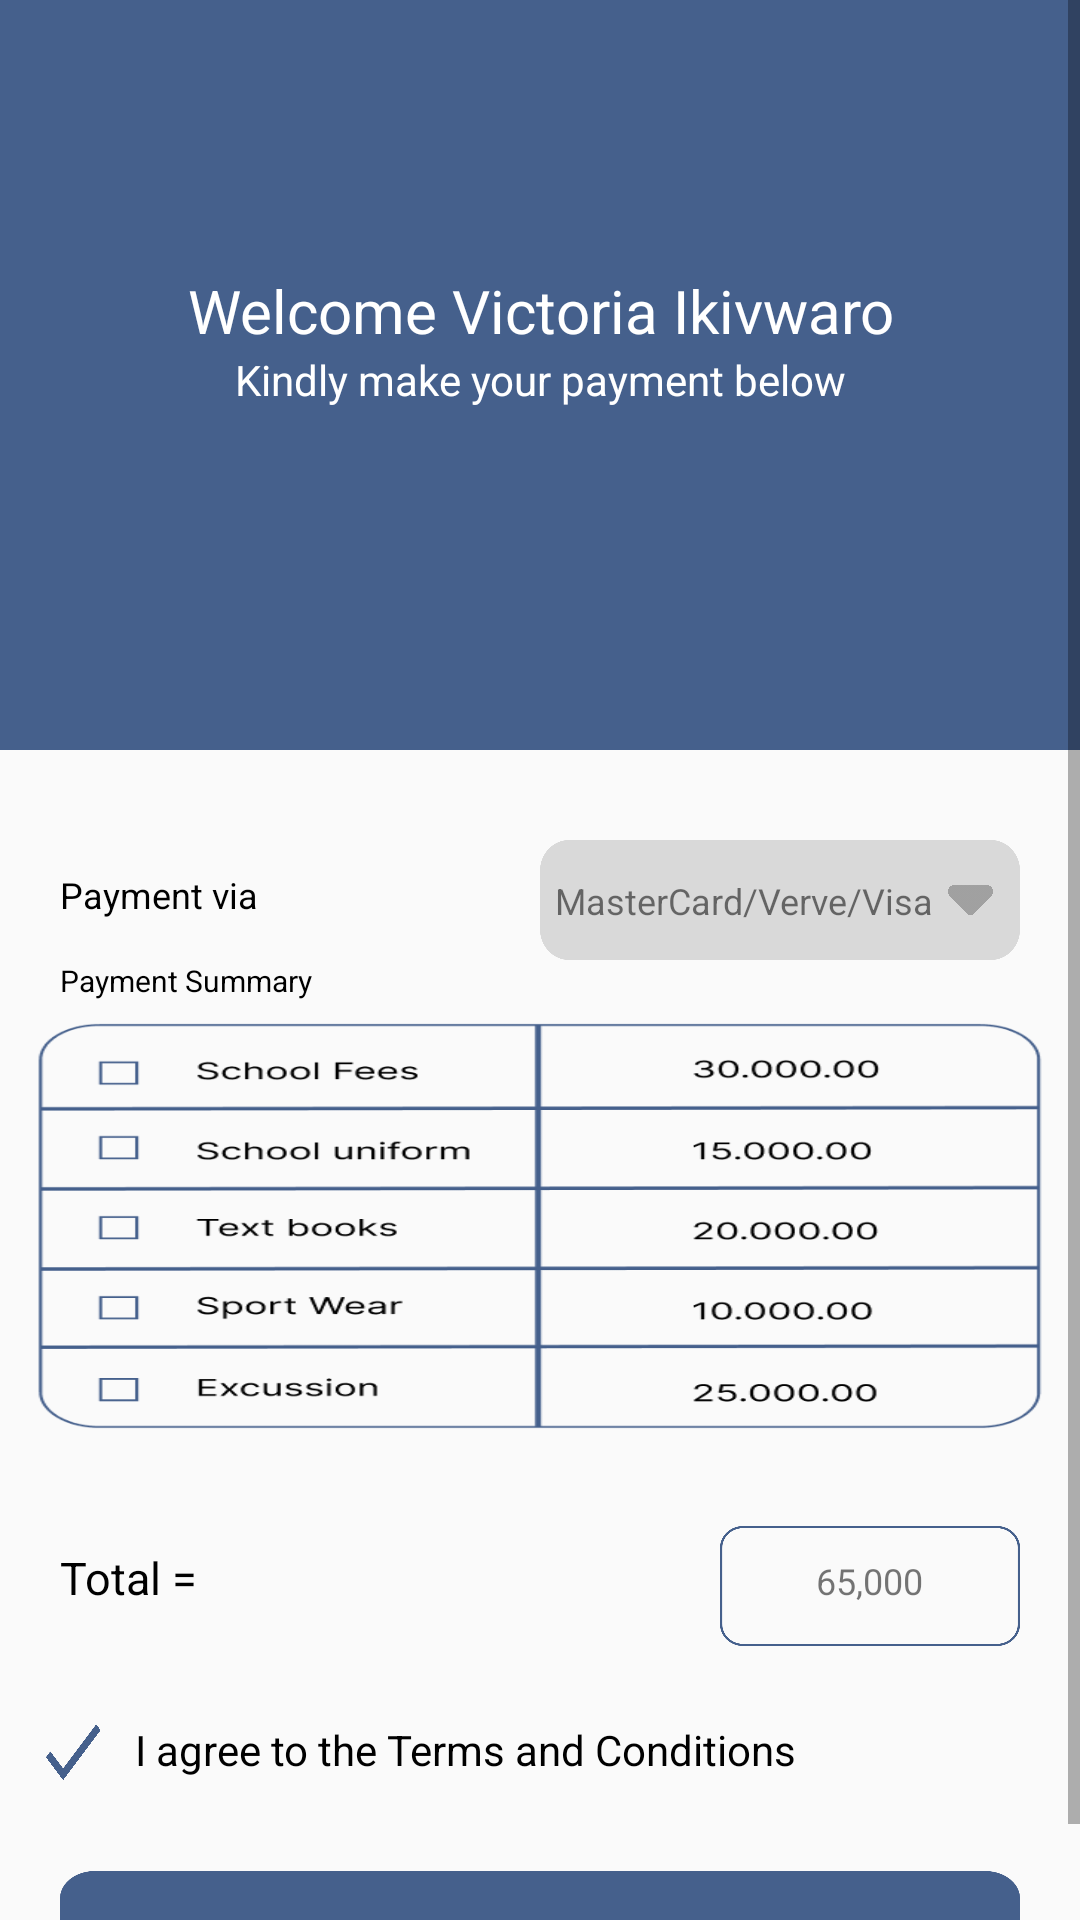

Here is an Android app screen rendered from its layout file. Give the layout XML and the strings, colors and styles it references.
<!-- AndroidManifest.xml: application theme Theme.Emafely -->
<!-- res/layout/activity_pre_nursery_page.xml -->
<?xml version="1.0" encoding="utf-8"?>
<LinearLayout xmlns:android="http://schemas.android.com/apk/res/android"
    xmlns:app="http://schemas.android.com/apk/res-auto"
    xmlns:tools="http://schemas.android.com/tools"
    android:layout_width="match_parent"
    android:orientation="vertical"
    android:layout_height="match_parent"
    tools:context=".activities.PreNurseryPage">

    <ScrollView
        android:layout_width="match_parent"
        android:layout_height="match_parent">

        <LinearLayout
            android:layout_width="match_parent"
            android:layout_height="wrap_content"
            android:orientation="vertical">
            <LinearLayout
            android:layout_width="match_parent"
            android:layout_height="250dp"
            android:background="#45608C"
            android:orientation="vertical">

            <ImageView
                android:id="@+id/IV_back_arrow"
                android:layout_width="30dp"
                android:layout_height="30dp"
                android:background="@drawable/ic_baseline_keyboard_backspace_24"
                android:layout_marginTop="20dp"
                android:layout_marginLeft="20dp"/>

            <TextView
                android:layout_width="match_parent"
                android:layout_height="wrap_content"
                android:text="Welcome Victoria Ikivwaro"
                android:textSize="20sp"
                android:textColor="#FFFFFF"
                android:gravity="center"
                android:layout_marginTop="40dp"/>

            <TextView
                android:layout_width="match_parent"
                android:layout_height="wrap_content"
                android:text="Kindly make your payment below"
                android:textSize="14sp"
                android:textColor="#FFFFFF"
                android:gravity="center" />

            <View
                android:layout_width="match_parent"
                android:layout_height="1dp"
                android:layout_marginRight="30dp"
                android:layout_marginLeft="30dp"
                android:layout_marginTop="30dp"
                android:background="@drawable/linewa"/>

              </LinearLayout>
            <LinearLayout
                android:layout_marginTop="30dp"
                android:layout_width="match_parent"
                android:layout_height="40dp"
                android:orientation="horizontal">
                <LinearLayout
                    android:layout_width="match_parent"
                    android:layout_height="wrap_content"
                    android:orientation="horizontal">

                    <TextView
                        android:layout_width="wrap_content"
                        android:layout_height="wrap_content"
                        android:text="Payment via"
                        android:paddingLeft="20dp"
                        android:layout_marginTop="10dp"
                        android:textSize="12sp"
                        android:textColor="#000000"/>
                    <View
                        android:layout_width="20dp"
                        android:layout_height="20dp"
                        android:layout_weight="1"/>
                    <LinearLayout
                        android:layout_width="160dp"
                        android:layout_height="40dp"
                        android:layout_marginRight="20dp"
                        android:orientation="horizontal"
                        android:background="@drawable/transparent_box">

                        <TextView
                            android:layout_width="wrap_content"
                            android:layout_height="wrap_content"
                            android:text="MasterCard/Verve/Visa"
                            android:paddingLeft="5dp"
                            android:paddingRight="5dp"
                            android:layout_marginTop="12dp"
                            android:textSize="12sp"/>

                        <View
                            android:layout_width="15dp"
                            android:layout_height="10dp"
                            android:layout_marginTop="15dp"
                            android:background="@drawable/arrow_down_small"/>

                    </LinearLayout>
                </LinearLayout>
            </LinearLayout>

            <TextView
                android:layout_width="wrap_content"
                android:layout_height="wrap_content"
                android:text="Payment Summary"
                android:textSize="10sp"
                android:textColor="#000000"
                android:layout_marginLeft="20dp"/>

            <ImageView
                android:layout_width="match_parent"
                android:layout_height="150dp"
                android:scaleType="fitXY"
                android:src="@drawable/align"/>

            <LinearLayout
                android:layout_width="match_parent"
                android:layout_height="50dp"
                android:layout_marginTop="15dp"
                android:orientation="horizontal">

                <TextView
                    android:id="@+id/btn_total"
                    android:layout_width="wrap_content"
                    android:layout_height="wrap_content"
                    android:text="Total ="
                    android:textSize="15sp"
                    android:layout_marginTop="17dp"
                    android:textColor="#000000"
                    android:layout_marginLeft="20dp"/>

                <View
                    android:layout_width="20dp"
                    android:layout_height="20dp"
                    android:layout_weight="1"/>



                <LinearLayout
                    android:id="@+id/layout_box"
                    android:layout_width="100dp"
                    android:orientation="vertical"
                    android:layout_height="40dp"
                    android:layout_marginTop="10dp"
                    android:layout_marginRight="20dp"
                    android:background="@drawable/plain_box">

                    <TextView
                        android:layout_width="wrap_content"
                        android:layout_height="wrap_content"
                        android:text="65,000"
                        android:textSize="12sp"
                        android:layout_gravity="center"
                        android:layout_marginTop="10dp"/>

                </LinearLayout>
            </LinearLayout>


            <LinearLayout
                android:layout_width="match_parent"
                android:layout_height="40dp"
                android:layout_marginTop="15dp"
                android:orientation="horizontal">

                <View
                    android:layout_width="20dp"
                    android:layout_height="20dp"
                    android:layout_marginLeft="15dp"
                    android:background="@drawable/markki"
                    android:layout_marginTop="10dp"/>
                <View
                    android:layout_width="10dp"
                    android:layout_height="10dp"
                    android:layout_marginTop="10dp"/>

                <TextView
                    android:layout_width="wrap_content"
                    android:layout_height="wrap_content"
                    android:textColor="#000000"
                    android:text="I agree to the Terms and Conditions"
                    android:layout_marginTop="10dp"/>
            </LinearLayout>

            <androidx.appcompat.widget.AppCompatButton
                android:id="@+id/sign_in"
                android:layout_width="match_parent"
                android:layout_height="50dp"
                android:background="@drawable/button_blue"
                android:layout_marginTop="20dp"
                android:text="Make Payment"
                android:textSize="15sp"
                android:textColor="@color/white"
                android:layout_marginLeft="20dp"
                android:layout_marginRight="20dp"/>

        </LinearLayout>
    </ScrollView>
</LinearLayout>
<!-- resources referenced by this layout -->
<resources>
  <!-- drawable align: png bitmap (drawable-v24, 22390 bytes) -->
  <!-- drawable arrow_down_small: png bitmap (drawable-v24, 10962 bytes) -->
  <!-- drawable button_blue: png bitmap (drawable-v24, 9496 bytes) -->
  <!-- drawable markki: png bitmap (drawable-v24, 6239 bytes) -->
  <!-- drawable plain_box: png bitmap (drawable-v24, 8883 bytes) -->
  <!-- drawable transparent_box: png bitmap (drawable-v24, 9601 bytes) -->
  <style name="Theme.Emafely" parent="Theme.AppCompat.Light.NoActionBar">
          
          <item name="colorPrimary">@color/purple_500</item>
          <item name="colorPrimaryVariant">@color/purple_700</item>
          <item name="colorOnPrimary">@color/white</item>
          
          <item name="colorSecondary">@color/teal_200</item>
          <item name="colorSecondaryVariant">@color/teal_700</item>
          <item name="colorOnSecondary">@color/black</item>
          
          <item name="android:statusBarColor">#00000000</item>
          
      </style>
  <!-- not gathered from this repository: default colours our renderer supplied (Android Studio template values) -->
  <color name="purple_500">#FF6200EE</color>
  <color name="purple_700">#FF3700B3</color>
  <color name="teal_200">#FF03DAC5</color>
  <color name="teal_700">#FF018786</color>
  <color name="black">#FF000000</color>
  <color name="white">#FFFFFFFF</color>
</resources>
